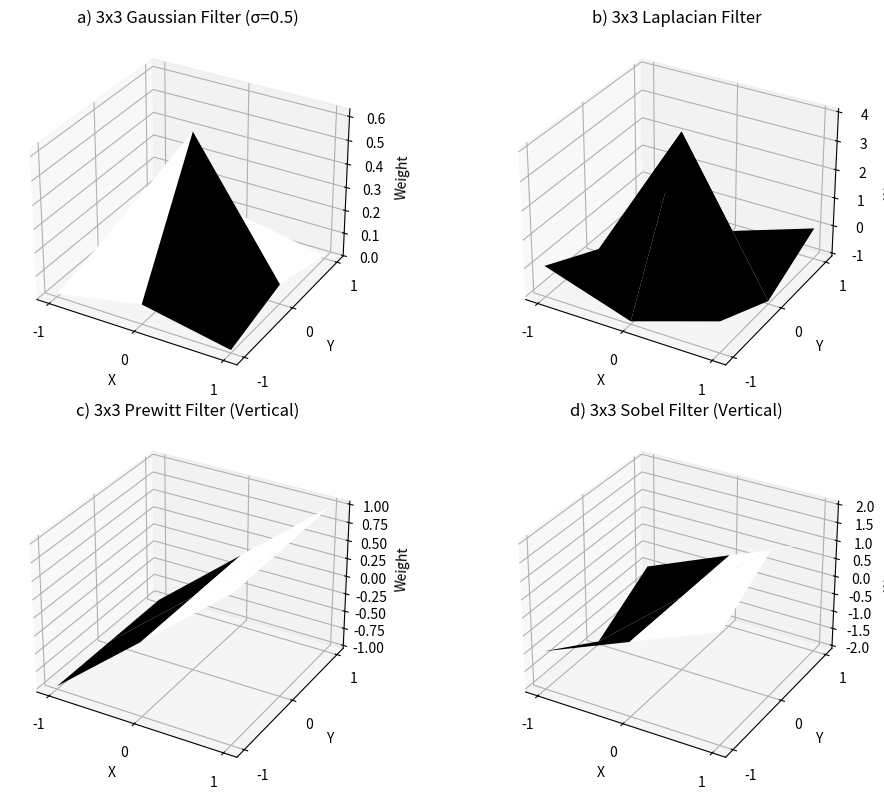

Python code for this plot:
import numpy as np
import matplotlib.pyplot as plt
from mpl_toolkits.mplot3d import Axes3D

def plot_filter(ax, filter_matrix, title):
    """
    Helper function to display a 3x3 filter as a 3D surface plot.
    """
    # Create a 3x3 grid of coordinates for the plot
    x = np.arange(-1, 2)
    y = np.arange(-1, 2)
    X, Y = np.meshgrid(x, y)

    # Create the surface plot
    ax.plot_surface(X, Y, filter_matrix, cmap='grey')
    ax.set_title(title)
    ax.set_xlabel('X')
    ax.set_ylabel('Y')
    ax.set_zlabel('Weight')
    # Set ticks to correspond to matrix indices
    ax.set_xticks(np.arange(-1, 2))
    ax.set_yticks(np.arange(-1, 2))


# --- a) 3x3 Gaussian filter with standard deviation 0.5 ---
sigma = 0.5
size = 3
# Create a grid of coordinates from -(size//2) to size//2
grid = np.linspace(-(size // 2), size // 2, size)
x, y = np.meshgrid(grid, grid)

# Calculate the Gaussian function
gaussian_filter = np.exp(-(x**2 + y**2) / (2 * sigma**2))
# Normalize the filter so that the sum of all elements is 1
gaussian_filter /= np.sum(gaussian_filter)


# --- b) 3x3 Laplacian filter with center value = 4 ---
# This is the negative of the standard Laplacian operator
laplacian_filter = np.array([
    [0, -1, 0],
    [-1, 4, -1],
    [0, -1, 0]
])


# --- c) 3x3 Prewitt filter for vertical edges ---
# This filter detects horizontal gradients (vertical lines)
prewitt_vertical = np.array([
    [-1, 0, 1],
    [-1, 0, 1],
    [-1, 0, 1]
])


# --- d) 3x3 Sobel filter for vertical edges ---
# Similar to Prewitt, but with more weight on the center row
sobel_vertical = np.array([
    [-1, 0, 1],
    [-2, 0, 2],
    [-1, 0, 1]
])


# --- Print the generated filters ---
print("a) 3x3 Gaussian Filter (sigma=0.5):\n", np.round(gaussian_filter, 3), "\n")
print("b) 3x3 Laplacian Filter (center=4):\n", laplacian_filter, "\n")
print("c) 3x3 Prewitt Filter (vertical edges):\n", prewitt_vertical, "\n")
print("d) 3x3 Sobel Filter (vertical edges):\n", sobel_vertical, "\n")


# --- Plotting all filters ---
fig = plt.figure(figsize=(11, 8))

# Plot Gaussian filter
ax1 = fig.add_subplot(2, 2, 1, projection='3d')
plot_filter(ax1, gaussian_filter, 'a) 3x3 Gaussian Filter (σ=0.5)')

# Plot Laplacian filter
ax2 = fig.add_subplot(2, 2, 2, projection='3d')
plot_filter(ax2, laplacian_filter, 'b) 3x3 Laplacian Filter')

# Plot Prewitt filter
ax3 = fig.add_subplot(2, 2, 3, projection='3d')
plot_filter(ax3, prewitt_vertical, 'c) 3x3 Prewitt Filter (Vertical)')

# Plot Sobel filter
ax4 = fig.add_subplot(2, 2, 4, projection='3d')
plot_filter(ax4, sobel_vertical, 'd) 3x3 Sobel Filter (Vertical)')

plt.tight_layout()
plt.show()